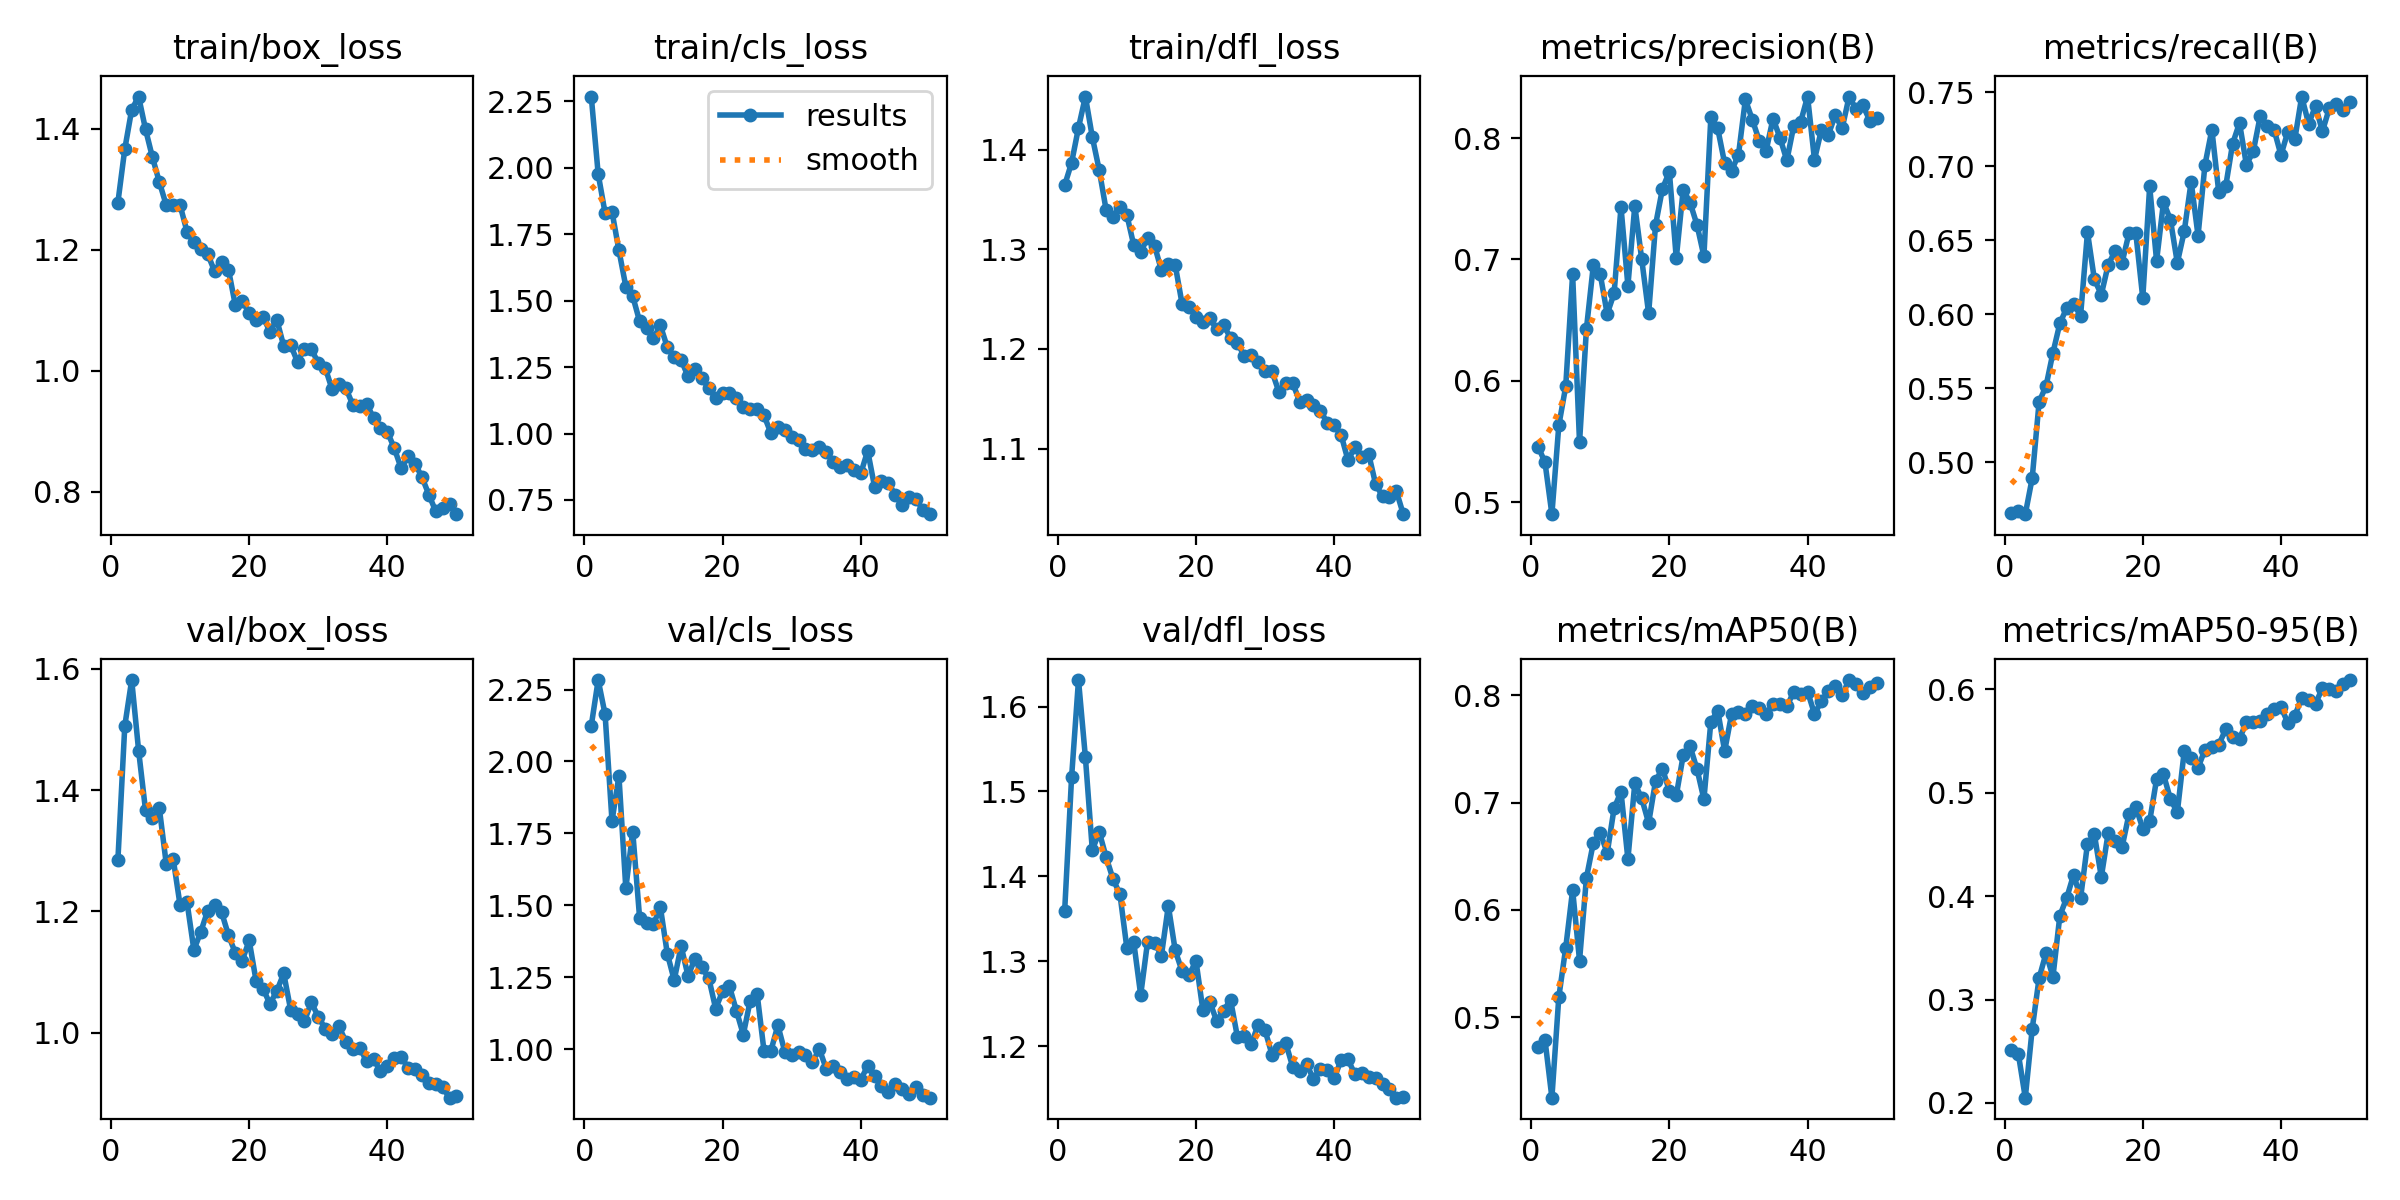

Source data for this figure (header and first rows):
epoch, time, train/box_loss, train/cls_loss, train/dfl_loss, metrics/precision(B), metrics/recall(B), metrics/mAP50(B), metrics/mAP50-95(B), val/box_loss, val/cls_loss, val/dfl_loss, lr/pg0, lr/pg1, lr/pg2
1, 256.5, 1.278, 2.268, 1.364, 0.5457, 0.4656, 0.4728, 0.2516, 1.284, 2.124, 1.36, 0.0006589, 0.0006589, 0.0006589
2, 549.8, 1.367, 1.976, 1.387, 0.5327, 0.4669, 0.4791, 0.2471, 1.506, 2.283, 1.517, 0.001299, 0.001299, 0.001299
3, 850, 1.431, 1.83, 1.422, 0.49, 0.4651, 0.4252, 0.2051, 1.582, 2.164, 1.631, 0.001913, 0.001913, 0.001913
4, 1172, 1.453, 1.835, 1.453, 0.5631, 0.4894, 0.5188, 0.2716, 1.465, 1.793, 1.54, 0.001881, 0.001881, 0.001881
5, 1491, 1.399, 1.689, 1.413, 0.5952, 0.541, 0.5647, 0.3207, 1.367, 1.95, 1.431, 0.001842, 0.001842, 0.001842
6, 1806, 1.353, 1.553, 1.379, 0.6877, 0.5516, 0.6186, 0.3448, 1.354, 1.559, 1.452, 0.001802, 0.001802, 0.001802
7, 2107, 1.312, 1.517, 1.339, 0.5491, 0.5741, 0.5529, 0.3219, 1.37, 1.757, 1.423, 0.001762, 0.001762, 0.001762
8, 2480, 1.274, 1.422, 1.333, 0.6428, 0.5939, 0.63, 0.381, 1.278, 1.455, 1.397, 0.001723, 0.001723, 0.001723
9, 2806, 1.274, 1.397, 1.343, 0.6952, 0.6045, 0.6626, 0.3984, 1.287, 1.44, 1.379, 0.001683, 0.001683, 0.001683
10, 3140, 1.274, 1.358, 1.334, 0.6876, 0.6071, 0.6721, 0.4209, 1.21, 1.434, 1.316, 0.001644, 0.001644, 0.001644
11, 3459, 1.23, 1.407, 1.304, 0.655, 0.5992, 0.6528, 0.3981, 1.216, 1.493, 1.322, 0.001604, 0.001604, 0.001604
12, 3792, 1.212, 1.325, 1.297, 0.6719, 0.6556, 0.6946, 0.4506, 1.136, 1.333, 1.26, 0.001564, 0.001564, 0.001564
13, 4113, 1.202, 1.286, 1.311, 0.7431, 0.6236, 0.7101, 0.4596, 1.166, 1.24, 1.323, 0.001525, 0.001525, 0.001525
14, 4433, 1.193, 1.278, 1.304, 0.6783, 0.6135, 0.6473, 0.4185, 1.201, 1.359, 1.322, 0.001485, 0.001485, 0.001485
15, 4733, 1.164, 1.215, 1.279, 0.7442, 0.6336, 0.718, 0.4613, 1.211, 1.255, 1.307, 0.001446, 0.001446, 0.001446
16, 5044, 1.179, 1.242, 1.285, 0.7, 0.6429, 0.7038, 0.4533, 1.199, 1.314, 1.365, 0.001406, 0.001406, 0.001406
17, 5345, 1.167, 1.209, 1.284, 0.6554, 0.6349, 0.681, 0.4472, 1.161, 1.284, 1.313, 0.001366, 0.001366, 0.001366
18, 5630, 1.109, 1.17, 1.245, 0.7283, 0.6548, 0.72, 0.479, 1.131, 1.248, 1.288, 0.001327, 0.001327, 0.001327
19, 5902, 1.115, 1.133, 1.242, 0.7582, 0.6548, 0.7317, 0.4862, 1.119, 1.141, 1.284, 0.001287, 0.001287, 0.001287
20, 6177, 1.096, 1.153, 1.232, 0.7722, 0.6111, 0.7106, 0.4652, 1.152, 1.201, 1.301, 0.001248, 0.001248, 0.001248
21, 6445, 1.085, 1.153, 1.227, 0.7008, 0.6865, 0.7066, 0.4725, 1.085, 1.218, 1.243, 0.001208, 0.001208, 0.001208
22, 6696, 1.089, 1.132, 1.231, 0.7575, 0.6362, 0.7438, 0.513, 1.073, 1.134, 1.252, 0.001168, 0.001168, 0.001168
23, 6903, 1.065, 1.098, 1.22, 0.7467, 0.6759, 0.7522, 0.5177, 1.047, 1.051, 1.23, 0.001129, 0.001129, 0.001129
24, 7112, 1.084, 1.091, 1.224, 0.7284, 0.664, 0.7311, 0.4938, 1.068, 1.169, 1.242, 0.001089, 0.001089, 0.001089
25, 7318, 1.041, 1.092, 1.211, 0.7026, 0.6349, 0.7031, 0.481, 1.097, 1.193, 1.255, 0.00105, 0.00105, 0.00105
26, 7527, 1.043, 1.068, 1.206, 0.8169, 0.6561, 0.7751, 0.5401, 1.038, 0.9936, 1.211, 0.00101, 0.00101, 0.00101
27, 7734, 1.015, 1.001, 1.193, 0.8079, 0.6897, 0.7857, 0.534, 1.031, 0.9948, 1.212, 0.0009704, 0.0009704, 0.0009704
28, 7941, 1.037, 1.025, 1.194, 0.7791, 0.6533, 0.748, 0.5242, 1.019, 1.083, 1.202, 0.0009308, 0.0009308, 0.0009308
29, 8138, 1.036, 1.013, 1.187, 0.773, 0.7011, 0.7822, 0.5415, 1.05, 0.9919, 1.226, 0.0008912, 0.0008912, 0.0008912
30, 8316, 1.013, 0.9862, 1.178, 0.7862, 0.7249, 0.7843, 0.5441, 1.026, 0.9818, 1.219, 0.0008516, 0.0008516, 0.0008516
31, 8495, 1.005, 0.977, 1.178, 0.8317, 0.6825, 0.7828, 0.5464, 1.006, 0.9912, 1.19, 0.000812, 0.000812, 0.000812
32, 8675, 0.9696, 0.9432, 1.157, 0.8152, 0.6865, 0.7895, 0.5613, 0.9968, 0.9784, 1.198, 0.0007724, 0.0007724, 0.0007724
33, 8863, 0.9777, 0.9363, 1.166, 0.7979, 0.7153, 0.7876, 0.5542, 1.01, 0.9543, 1.204, 0.0007328, 0.0007328, 0.0007328
34, 9043, 0.9711, 0.9484, 1.166, 0.7895, 0.7294, 0.7827, 0.5521, 0.9845, 1.001, 1.176, 0.0006932, 0.0006932, 0.0006932
35, 9223, 0.944, 0.9325, 1.147, 0.816, 0.7011, 0.7913, 0.5683, 0.973, 0.9325, 1.171, 0.0006536, 0.0006536, 0.0006536
36, 9403, 0.9419, 0.8948, 1.149, 0.8004, 0.7103, 0.7919, 0.5685, 0.9752, 0.9404, 1.179, 0.000614, 0.000614, 0.000614
37, 9583, 0.9459, 0.8731, 1.144, 0.7815, 0.7341, 0.7896, 0.5689, 0.9522, 0.9208, 1.162, 0.0005744, 0.0005744, 0.0005744
38, 9764, 0.9221, 0.8814, 1.138, 0.81, 0.7275, 0.803, 0.5758, 0.9555, 0.8962, 1.173, 0.0005348, 0.0005348, 0.0005348
39, 9944, 0.9063, 0.8628, 1.126, 0.8133, 0.7249, 0.8011, 0.5811, 0.9368, 0.9021, 1.172, 0.0004952, 0.0004952, 0.0004952
40, 10126, 0.8995, 0.8499, 1.123, 0.8342, 0.7077, 0.8034, 0.5827, 0.9452, 0.8946, 1.162, 0.0004556, 0.0004556, 0.0004556
41, 10303, 0.8723, 0.9351, 1.114, 0.7822, 0.7235, 0.7825, 0.5676, 0.9577, 0.9417, 1.184, 0.000416, 0.000416, 0.000416
42, 10480, 0.8391, 0.7996, 1.088, 0.8067, 0.7183, 0.7945, 0.5744, 0.9602, 0.9062, 1.185, 0.0003764, 0.0003764, 0.0003764
43, 10668, 0.8599, 0.8224, 1.101, 0.8025, 0.7472, 0.8039, 0.5917, 0.9416, 0.8717, 1.167, 0.0003368, 0.0003368, 0.0003368
44, 10845, 0.8469, 0.8143, 1.091, 0.8188, 0.7288, 0.8084, 0.5893, 0.9393, 0.8527, 1.168, 0.0002972, 0.0002972, 0.0002972
45, 11023, 0.8246, 0.7677, 1.094, 0.8078, 0.7407, 0.8001, 0.5862, 0.9307, 0.8796, 1.164, 0.0002576, 0.0002576, 0.0002576
46, 11200, 0.7957, 0.7315, 1.064, 0.8339, 0.7237, 0.8141, 0.6011, 0.9171, 0.8609, 1.163, 0.000218, 0.000218, 0.000218
47, 11380, 0.768, 0.7617, 1.052, 0.8243, 0.7394, 0.8104, 0.6005, 0.915, 0.8442, 1.155, 0.0001784, 0.0001784, 0.0001784
48, 11557, 0.7739, 0.7547, 1.051, 0.8269, 0.7421, 0.8023, 0.598, 0.9093, 0.8688, 1.149, 0.0001388, 0.0001388, 0.0001388
49, 11735, 0.7806, 0.7114, 1.057, 0.8144, 0.7381, 0.8072, 0.6052, 0.8925, 0.8394, 1.139, 9.92e-05, 9.92e-05, 9.92e-05
50, 11913, 0.7633, 0.6966, 1.034, 0.8169, 0.7434, 0.8109, 0.6089, 0.8946, 0.8318, 1.141, 5.96e-05, 5.96e-05, 5.96e-05
